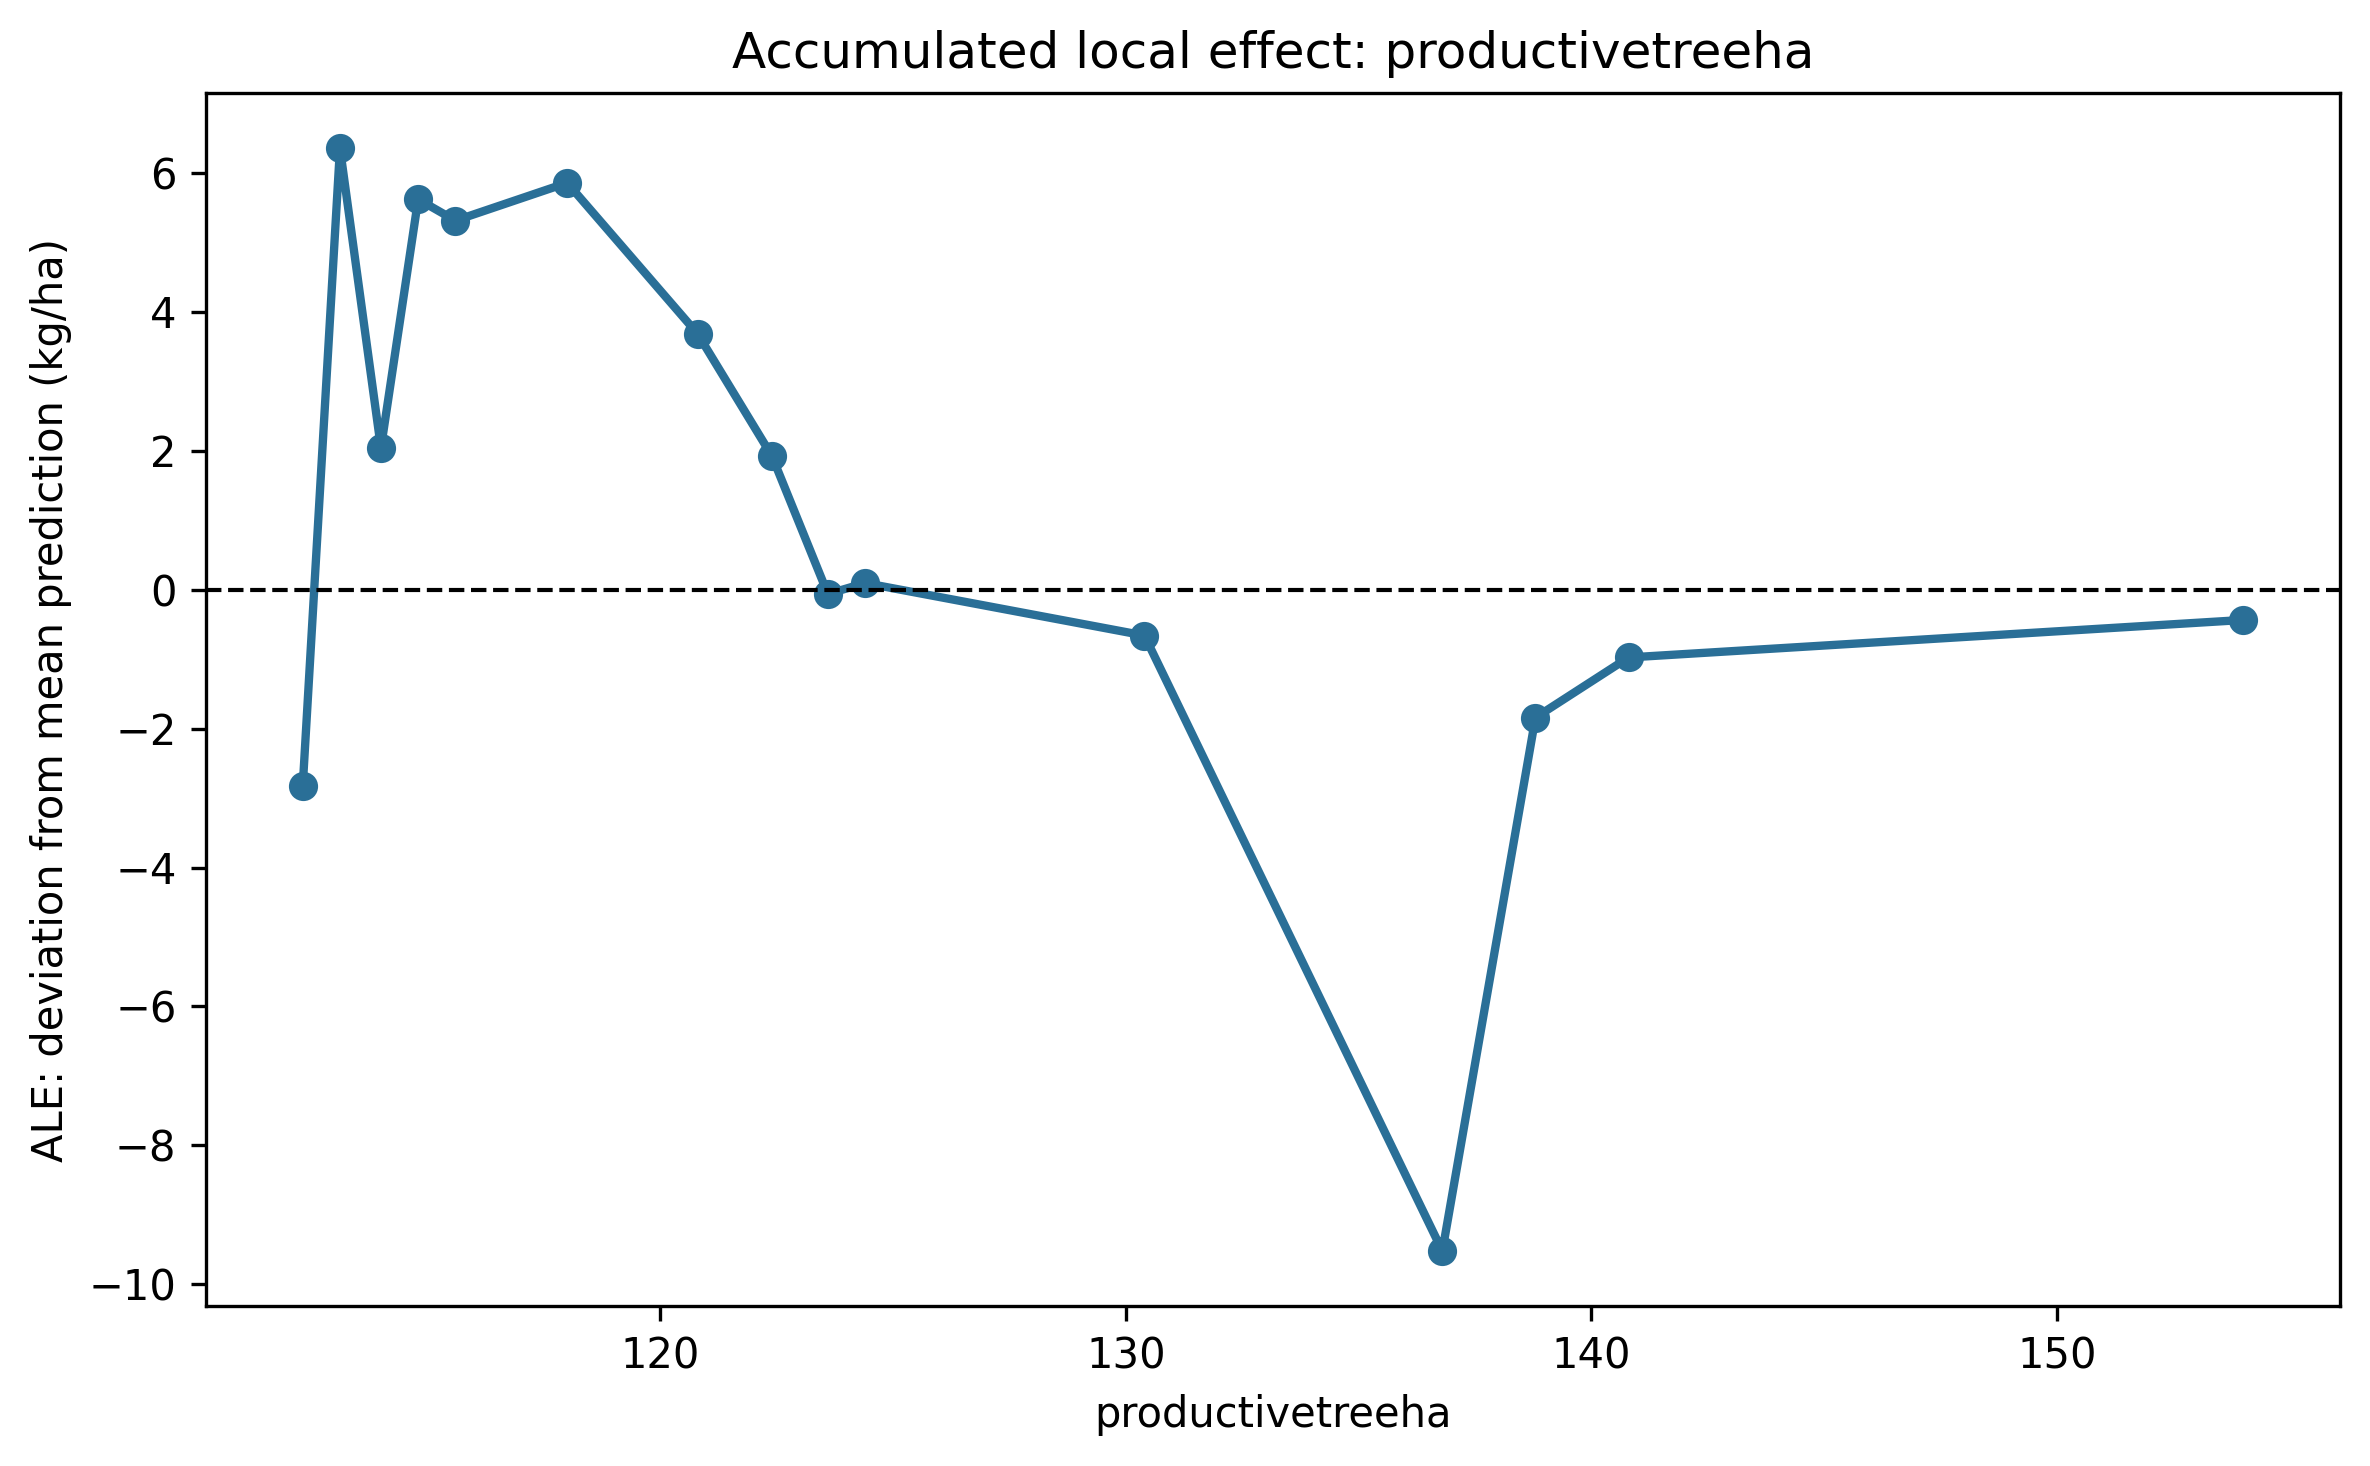

The file beside this chart, header and first rows:
feature, lower, upper, midpoint, n, mean_local_effect, ale_uncentered, ale_centered_kg_ha
productivetreeha, 112.0, 112.6, 112.3, 59, 0.0, 0.0, -2.832
productivetreeha, 112.6, 113.6, 113.1, 4, 9.188, 9.188, 6.357
productivetreeha, 113.6, 114.4, 114.0, 35, -4.317, 4.871, 2.039
productivetreeha, 114.4, 115.2, 114.8, 6, 3.582, 8.453, 5.621
productivetreeha, 115.2, 116.0, 115.6, 17, -0.3073, 8.145, 5.314
productivetreeha, 116.0, 120.0, 118.0, 35, 0.5439, 8.689, 5.858
productivetreeha, 120.0, 121.6, 120.8, 13, -2.171, 6.518, 3.687
productivetreeha, 121.6, 123.2, 122.4, 40, -1.763, 4.755, 1.923
productivetreeha, 123.2, 124.0, 123.6, 11, -1.985, 2.77, -0.06153
productivetreeha, 124.0, 124.8, 124.4, 21, 0.1568, 2.927, 0.09528
productivetreeha, 124.8, 136.0, 130.4, 18, -0.7553, 2.172, -0.66
productivetreeha, 136.0, 137.6, 136.8, 27, -8.861, -6.69, -9.521
productivetreeha, 137.6, 140.0, 138.8, 39, 7.681, 0.9907, -1.841
productivetreeha, 140.0, 141.6, 140.8, 27, 0.8651, 1.856, -0.9758
productivetreeha, 141.6, 166.4, 154.0, 41, 0.5398, 2.396, -0.436
